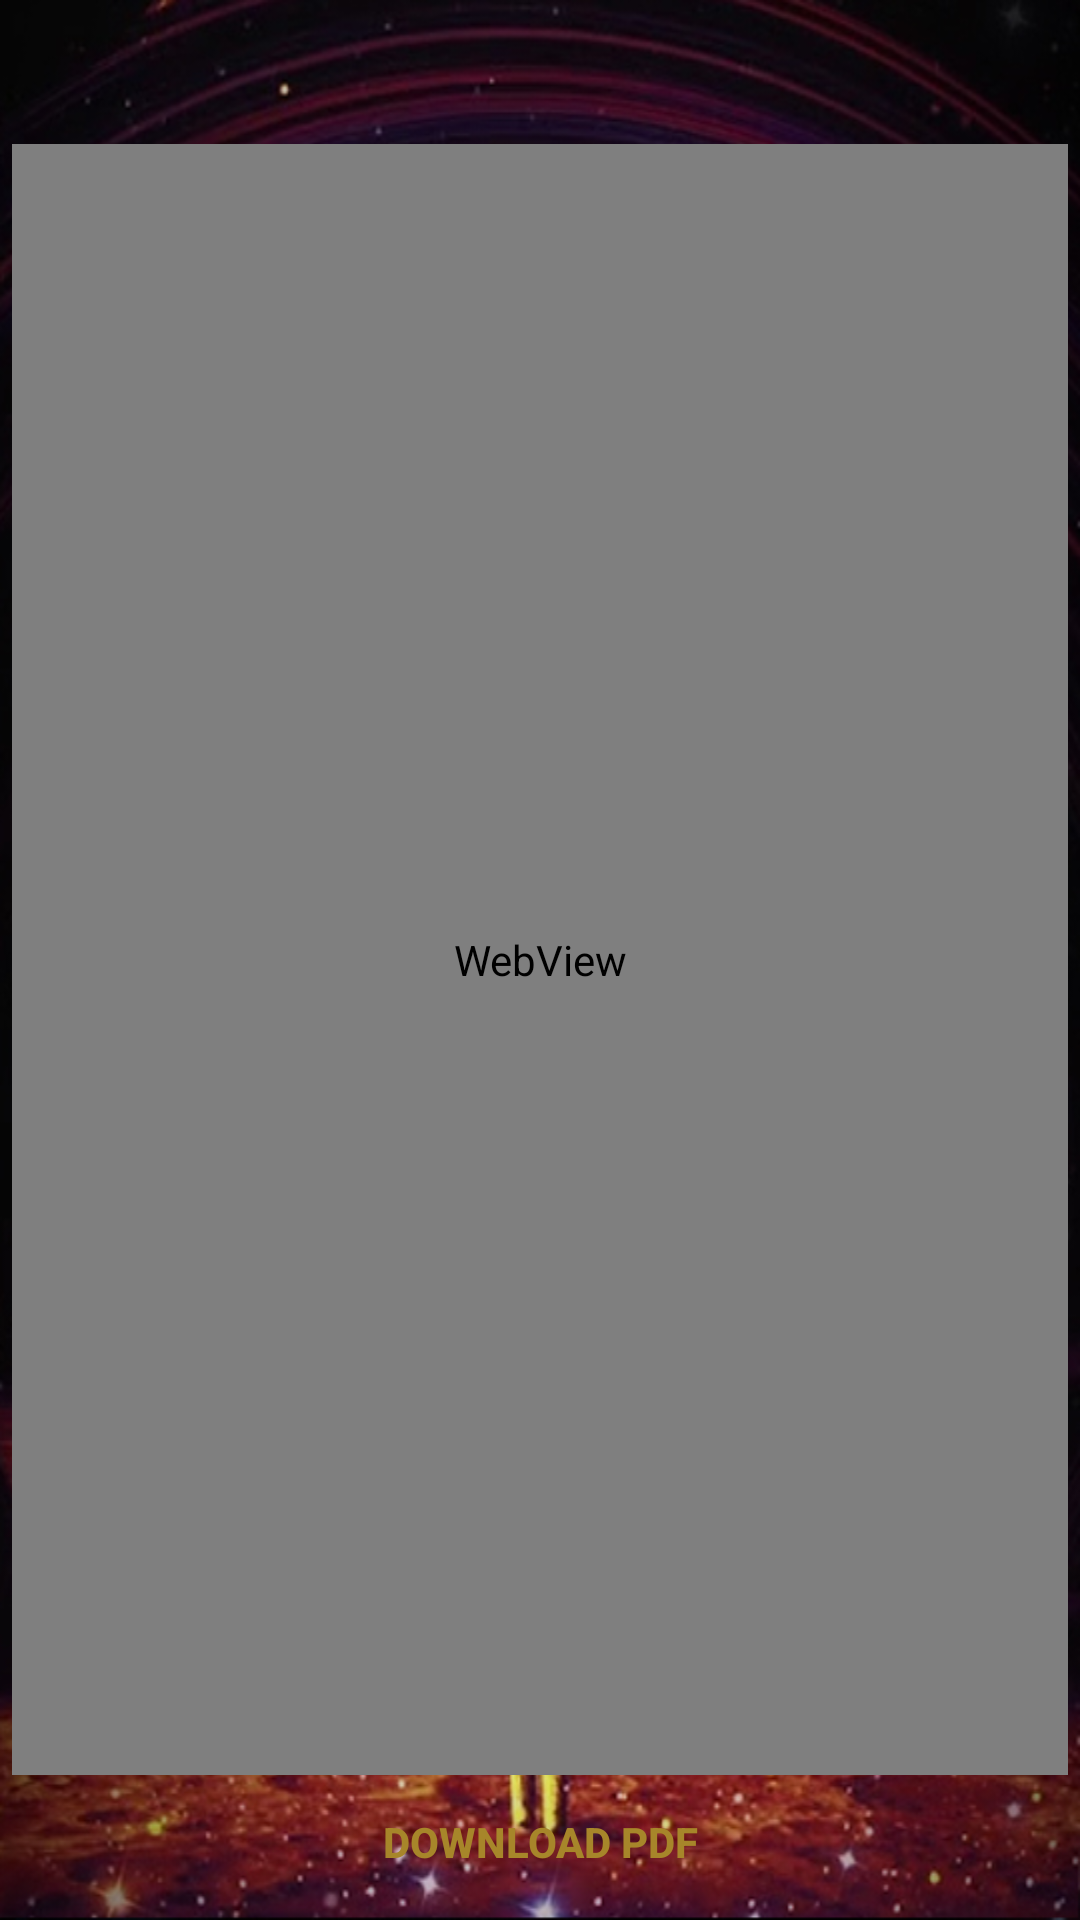

Write the Android layout XML for this screen, with the resource values it uses.
<!-- AndroidManifest.xml: application theme Theme.AppCompat.NoActionBar -->
<!-- res/layout/activity_view_pdf.xml -->
<RelativeLayout xmlns:android="http://schemas.android.com/apk/res/android"
    xmlns:tools="http://schemas.android.com/tools"
    android:id="@+id/rel"
    android:layout_width="match_parent"
    android:layout_height="match_parent"
    android:background="@drawable/image"
    tools:context="com.technocracy.app.aavartan.activity.intentactivity.ViewPDF">

    <LinearLayout
        android:layout_width="match_parent"
        android:layout_height="match_parent"
        android:layout_below="@id/toolbar"
        android:orientation="vertical"
        android:padding="4dp">

        <android.support.v7.widget.Toolbar
            android:id="@+id/mtoolbar"
            android:layout_width="match_parent"
            android:layout_height="0dp"
            android:layout_weight="0.07"
            android:background="@null"
            android:backgroundTint="@color/lightback"
            android:titleTextColor="@color/title" />

        <WebView
            android:id="@+id/webView"
            android:layout_width="match_parent"
            android:layout_height="0dp"
            android:layout_weight="0.86" />

        <Button
            android:id="@+id/dwnld"
            android:layout_width="match_parent"
            android:layout_height="0dp"
            android:layout_weight="0.07"
            android:background="@null"
            android:onClick="download"
            android:text="DOWNLOAD PDF"
            android:textColor="@color/title"
            android:textStyle="bold" />

    </LinearLayout>

    <RelativeLayout
        android:layout_width="match_parent"
        android:layout_height="wrap_content"
        android:layout_alignParentBottom="true"
        android:layout_gravity="bottom">

    </RelativeLayout>

</RelativeLayout>
<!-- resources referenced by this layout -->
<resources>
  <color name="lightback">#fff7e2</color>
  <color name="title">#a7862a</color>
  <!-- drawable image: jpg bitmap (drawable, 599877 bytes) -->
</resources>
